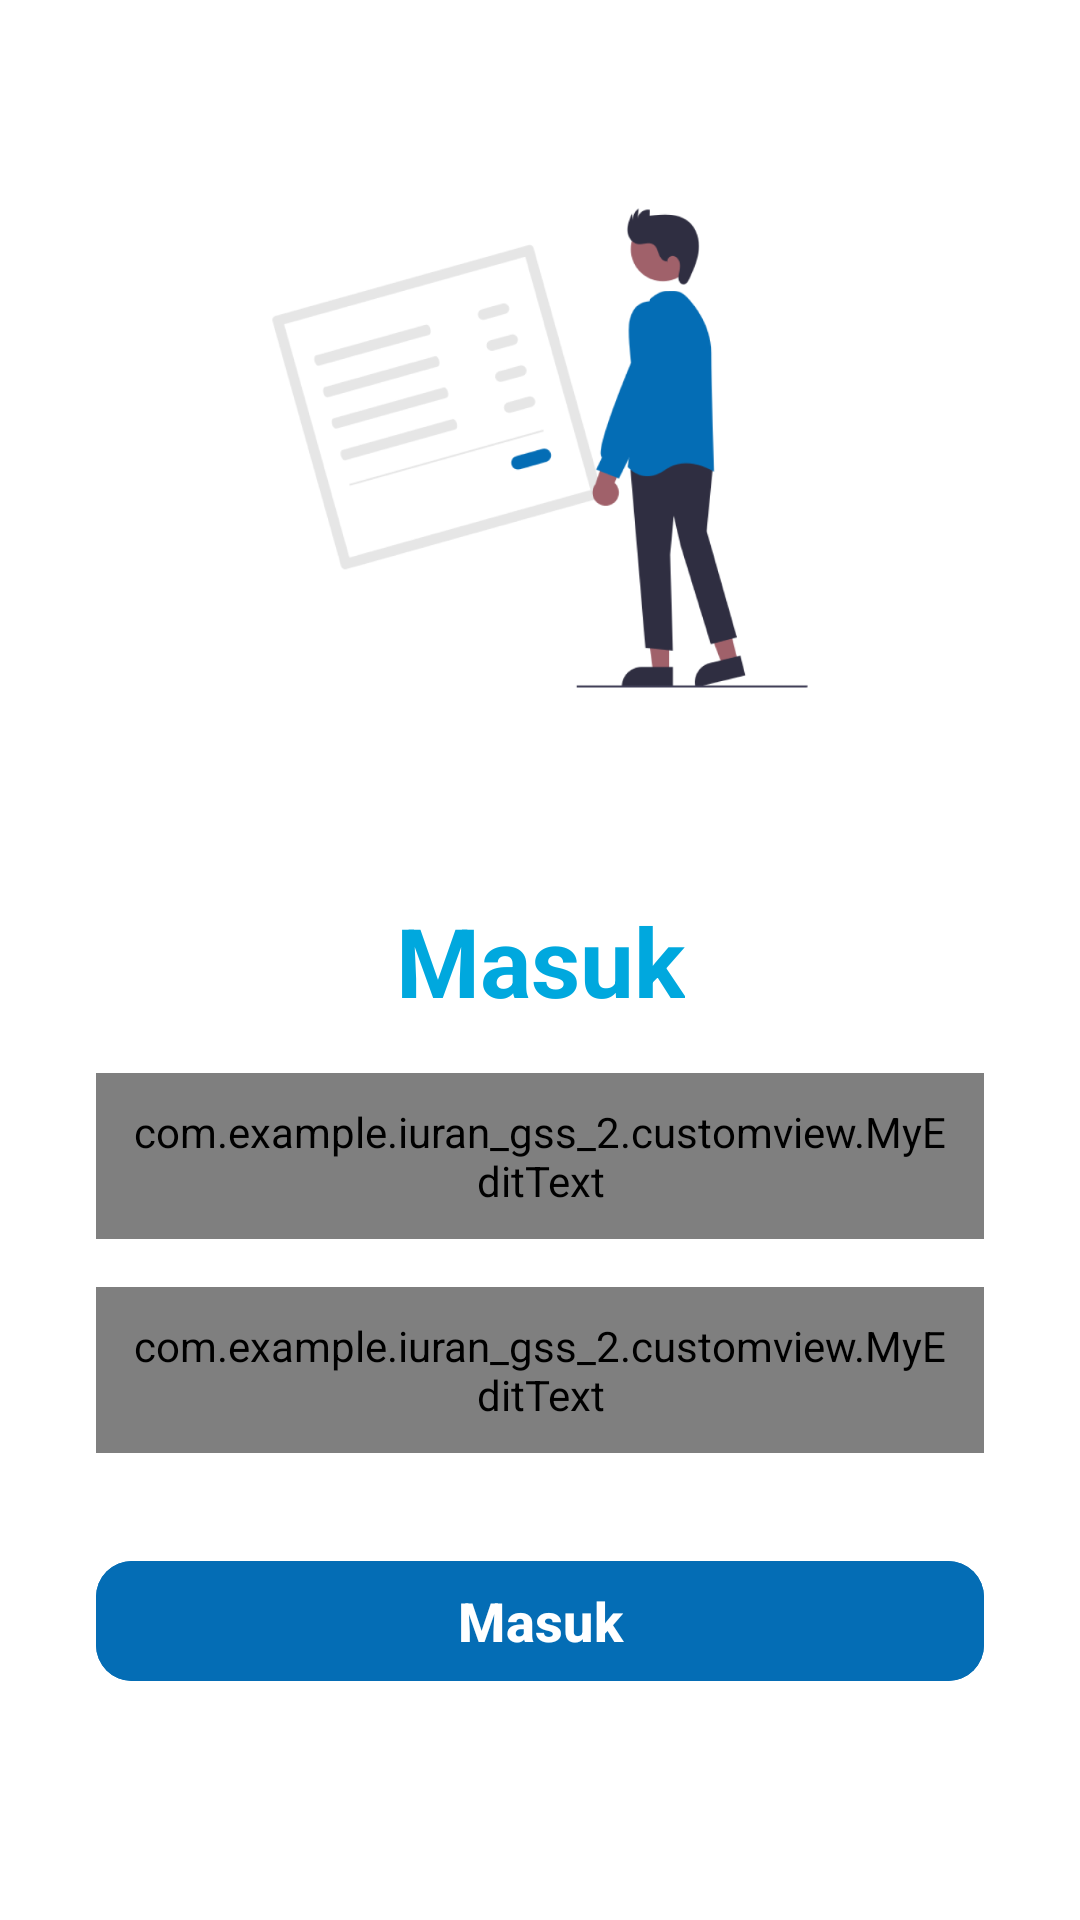

Android layout source for this screen:
<!-- AndroidManifest.xml: application theme Theme.Iuran_GSS_2 -->
<!-- res/layout/fragment_login.xml -->
<?xml version="1.0" encoding="utf-8"?>
<androidx.constraintlayout.widget.ConstraintLayout xmlns:android="http://schemas.android.com/apk/res/android"
    xmlns:app="http://schemas.android.com/apk/res-auto"
    xmlns:tools="http://schemas.android.com/tools"
    android:id="@+id/loginLayout"
    android:layout_width="match_parent"
    android:layout_height="match_parent"
    android:background="@color/white"
    tools:context=".ui.login.LoginFragment">



    <ImageView
        android:id="@+id/iv_masuk"
        android:layout_width="@dimen/image_logo_login"
        android:layout_height="@dimen/image_logo_login"
        android:layout_marginStart="16dp"
        android:layout_marginTop="16dp"
        android:layout_marginEnd="16dp"
        android:layout_marginBottom="16dp"
        android:src="@drawable/masuk"
        app:layout_constraintBottom_toTopOf="@id/tv_masuk"
        app:layout_constraintEnd_toEndOf="parent"
        app:layout_constraintStart_toStartOf="parent"
        app:layout_constraintTop_toTopOf="parent" />

    <TextView
        android:id="@+id/tv_masuk"
        android:layout_width="wrap_content"
        android:layout_height="wrap_content"
        android:text="@string/masuk"
        android:textColor="@color/secondary"
        android:textSize="32sp"
        android:textStyle="bold"
        app:layout_constraintBottom_toBottomOf="parent"
        app:layout_constraintEnd_toEndOf="parent"
        app:layout_constraintStart_toStartOf="parent"
        app:layout_constraintTop_toTopOf="parent" />

    
    <com.example.iuran_gss_2.customview.MyEditText
        android:id="@+id/email_input"
        style="@style/Widget.MaterialComponents.TextInputLayout.OutlinedBox"
        android:layout_width="0dp"
        android:layout_height="wrap_content"
        android:layout_marginStart="32dp"
        android:layout_marginTop="16dp"
        android:layout_marginEnd="32dp"
        android:drawablePadding="12dp"
        android:padding="10dp"
        android:textSize="16sp"
        app:isEmail="true"
        android:inputType="textEmailAddress"
        android:drawableStart="@drawable/custom_email_icon"
        android:hint="@string/hint_email"
        android:background="@drawable/custom_input"
        app:layout_constraintEnd_toEndOf="parent"
        app:layout_constraintStart_toStartOf="parent"
        app:layout_constraintTop_toBottomOf="@+id/tv_masuk"/>

    
    <com.example.iuran_gss_2.customview.MyEditText
        android:id="@+id/password_input"
        style="@style/Widget.MaterialComponents.TextInputLayout.OutlinedBox"
        android:layout_width="0dp"
        android:layout_height="wrap_content"
        android:background="@drawable/custom_input"
        android:drawableStart="@drawable/custom_lock_icon"
        android:layout_marginTop="16dp"
        android:drawablePadding="12dp"
        android:padding="10dp"
        android:textSize="16sp"
        app:isPassword="true"
        android:inputType="textPassword"
        android:hint="@string/hint_password"
        app:layout_constraintStart_toStartOf="@id/email_input"
        app:layout_constraintEnd_toEndOf="@id/email_input"
        app:layout_constraintTop_toBottomOf="@+id/email_input"/>


    <ProgressBar
        android:id="@+id/progressBar"
        android:layout_width="wrap_content"
        android:layout_height="wrap_content"
        style="?android:attr/progressBarStyle"
        app:layout_constraintStart_toStartOf="parent"
        app:layout_constraintEnd_toEndOf="parent"
        app:layout_constraintTop_toTopOf="parent"
        android:elevation="8dp"
        android:visibility="invisible"
        app:layout_constraintBottom_toBottomOf="parent"
        />
    
    <com.google.android.material.button.MaterialButton
        android:id="@+id/btn_login"
        android:layout_width="0dp"
        android:layout_height="wrap_content"
        android:layout_marginTop="32dp"
        android:backgroundTint="@color/primary"
        android:text="@string/masuk"
        android:textColor="@color/white"
        android:textSize="18sp"

        android:textStyle="bold"
        app:cornerRadius="12dp"
        app:layout_constraintEnd_toEndOf="@id/password_input"
        app:layout_constraintStart_toStartOf="@id/password_input"
        app:layout_constraintTop_toBottomOf="@id/password_input" />

</androidx.constraintlayout.widget.ConstraintLayout>
<!-- resources referenced by this layout -->
<resources>
  <color name="primary">#046DB5</color>
  <color name="secondary">#00A8DE</color>
  <color name="white">#FFFFFFFF</color>
  <dimen name="image_logo_login">250dp</dimen>
  <!-- drawable custom_email_icon (drawable) -->
  <?xml version="1.0" encoding="utf-8"?>
  <selector xmlns:android="http://schemas.android.com/apk/res/android">
      <item android:state_focused="true"
          android:drawable="@drawable/ic_email_focused"/>
      <item android:state_focused="false"
          android:drawable="@drawable/baseline_email_24"/>
  </selector>
  <!-- drawable masuk: png bitmap (drawable, 52739 bytes) -->
  <string name="hint_email">Masukkan email anda</string>
  <string name="hint_password">Masukkan password anda</string>
  <string name="masuk">Masuk</string>
  <style name="Theme.Iuran_GSS_2" parent="Base.Theme.Iuran_GSS_2" />
  <!-- drawable ic_email_focused (drawable) -->
  <vector android:height="24dp" android:tint="#046DB5"
      android:viewportHeight="24" android:viewportWidth="24"
      android:width="24dp" xmlns:android="http://schemas.android.com/apk/res/android">
      <path android:fillColor="@android:color/white" android:pathData="M20,4L4,4c-1.1,0 -1.99,0.9 -1.99,2L2,18c0,1.1 0.9,2 2,2h16c1.1,0 2,-0.9 2,-2L22,6c0,-1.1 -0.9,-2 -2,-2zM20,8l-8,5 -8,-5L4,6l8,5 8,-5v2z"/>
  </vector>
  <!-- drawable baseline_email_24 (drawable) -->
  <vector android:height="24dp" android:tint="@android:color/darker_gray"
      android:viewportHeight="24" android:viewportWidth="24"
      android:width="24dp" xmlns:android="http://schemas.android.com/apk/res/android">
      <path android:fillColor="@android:color/darker_gray" android:pathData="M20,4L4,4c-1.1,0 -1.99,0.9 -1.99,2L2,18c0,1.1 0.9,2 2,2h16c1.1,0 2,-0.9 2,-2L22,6c0,-1.1 -0.9,-2 -2,-2zM20,8l-8,5 -8,-5L4,6l8,5 8,-5v2z"/>
  </vector>
  <style name="Base.Theme.Iuran_GSS_2" parent="Theme.Material3.DayNight.NoActionBar">
          
          
          <item name="colorPrimary">@color/primary</item>
          <item name="backgroundColor">@color/white</item>
          <item name="colorSecondary">@color/secondary</item>
      </style>
</resources>
